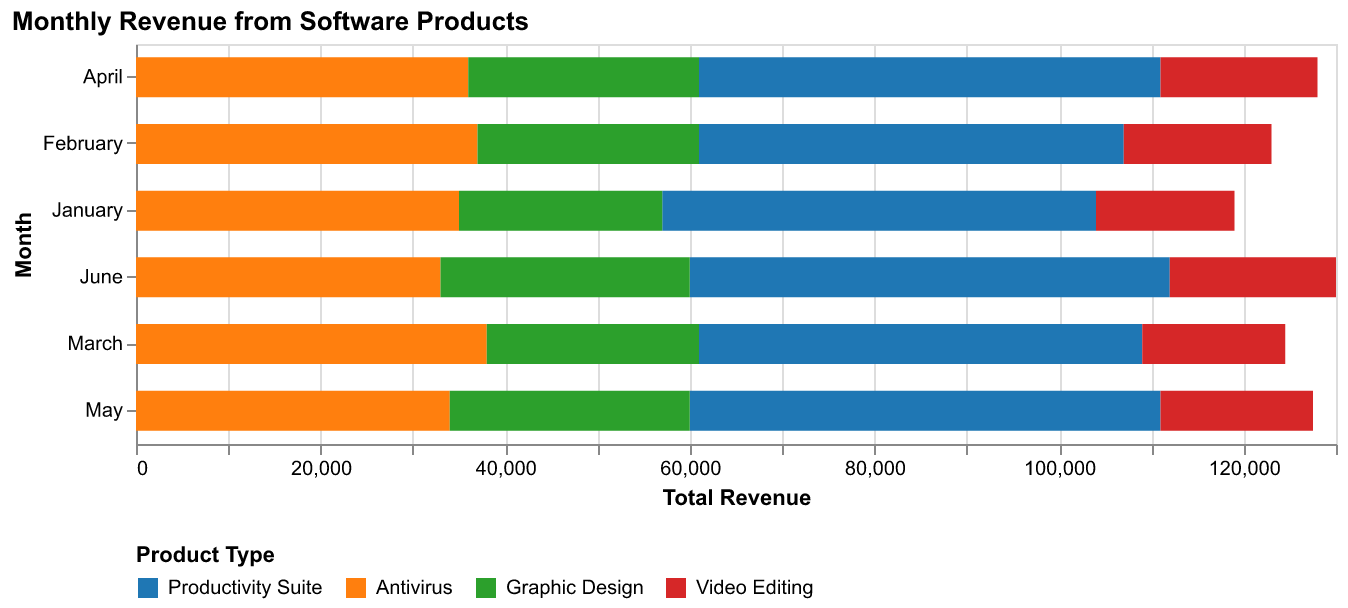

Source data for this figure (header and first rows):
Month, Productivity Suite, Antivirus, Graphic Design, Video Editing
January, 47000, 35000, 22000, 15000
February, 46000, 37000, 24000, 16000
March, 48000, 38000, 23000, 15500
April, 50000, 36000, 25000, 17000
May, 51000, 34000, 26000, 16500
June, 52000, 33000, 27000, 18000
